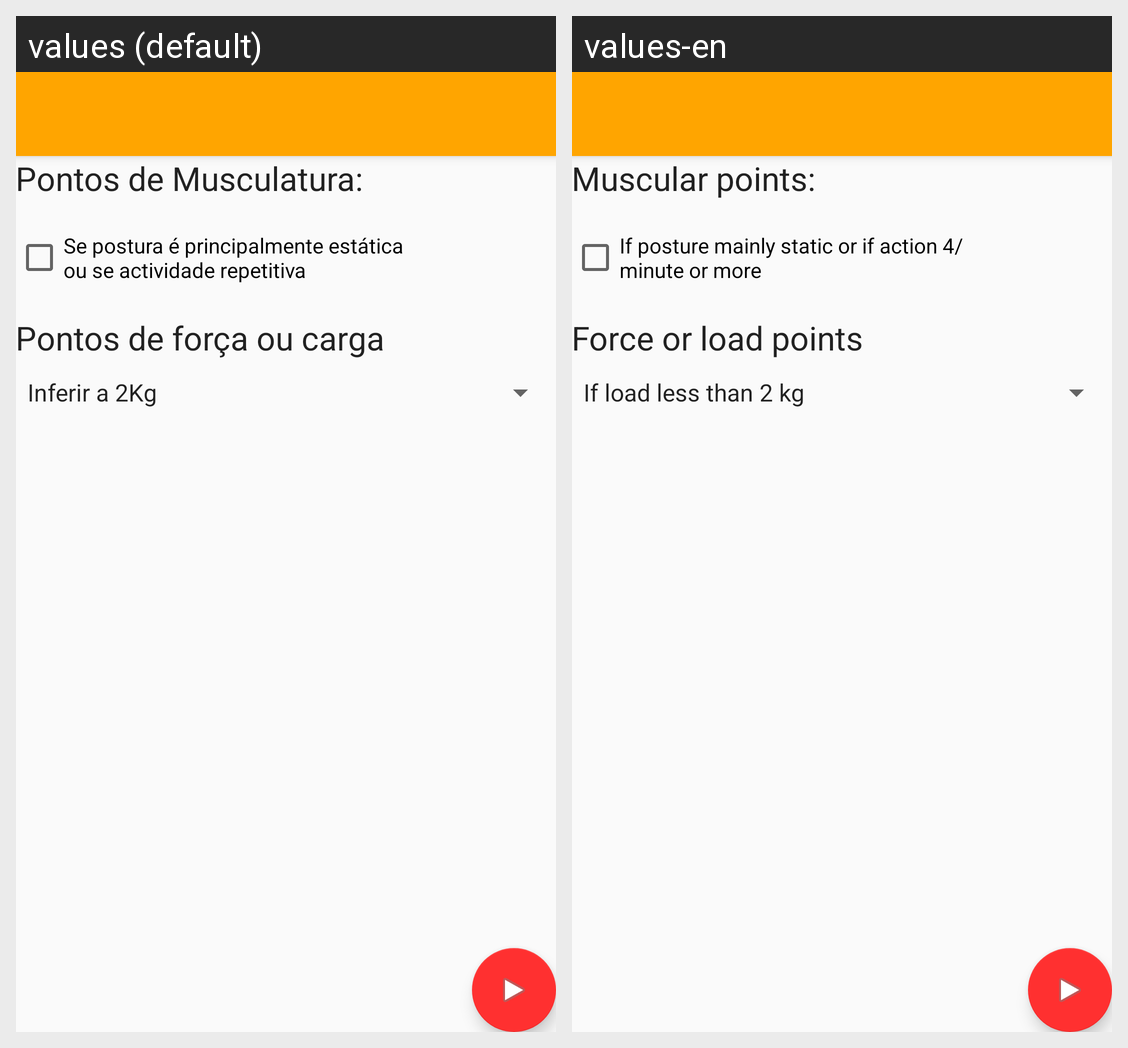

This grid shows one Android layout under two languages. Give, for every string resource on the screen, its name, the default text and each shown locale's text.
Android screen res/layout/activity_sistema_rula3.xml rendered under 2 locales, left to right: values (default), values-en. Device: Nexus 5 (rendered at 1080×1920; each locale shown at half size, 540×960, under a caption strip naming it); theme AppTheme.
Strings drawn on this screen, with the default value and each locale's value (text and hints the layout hard-codes, and strings that could not be matched under every locale, appear in the picture but are not listed):

tvRulaPontosMusculatura
  values: Pontos de Musculatura:
  values-en: Muscular points:

checkBoxPontosMusculatura
  values: Se postura é principalmente estática ou se actividade repetitiva
  values-en: If posture mainly static or if action 4/minute or more

tvPontosForca
  values: Pontos de força ou carga
  values-en: Force or load points
